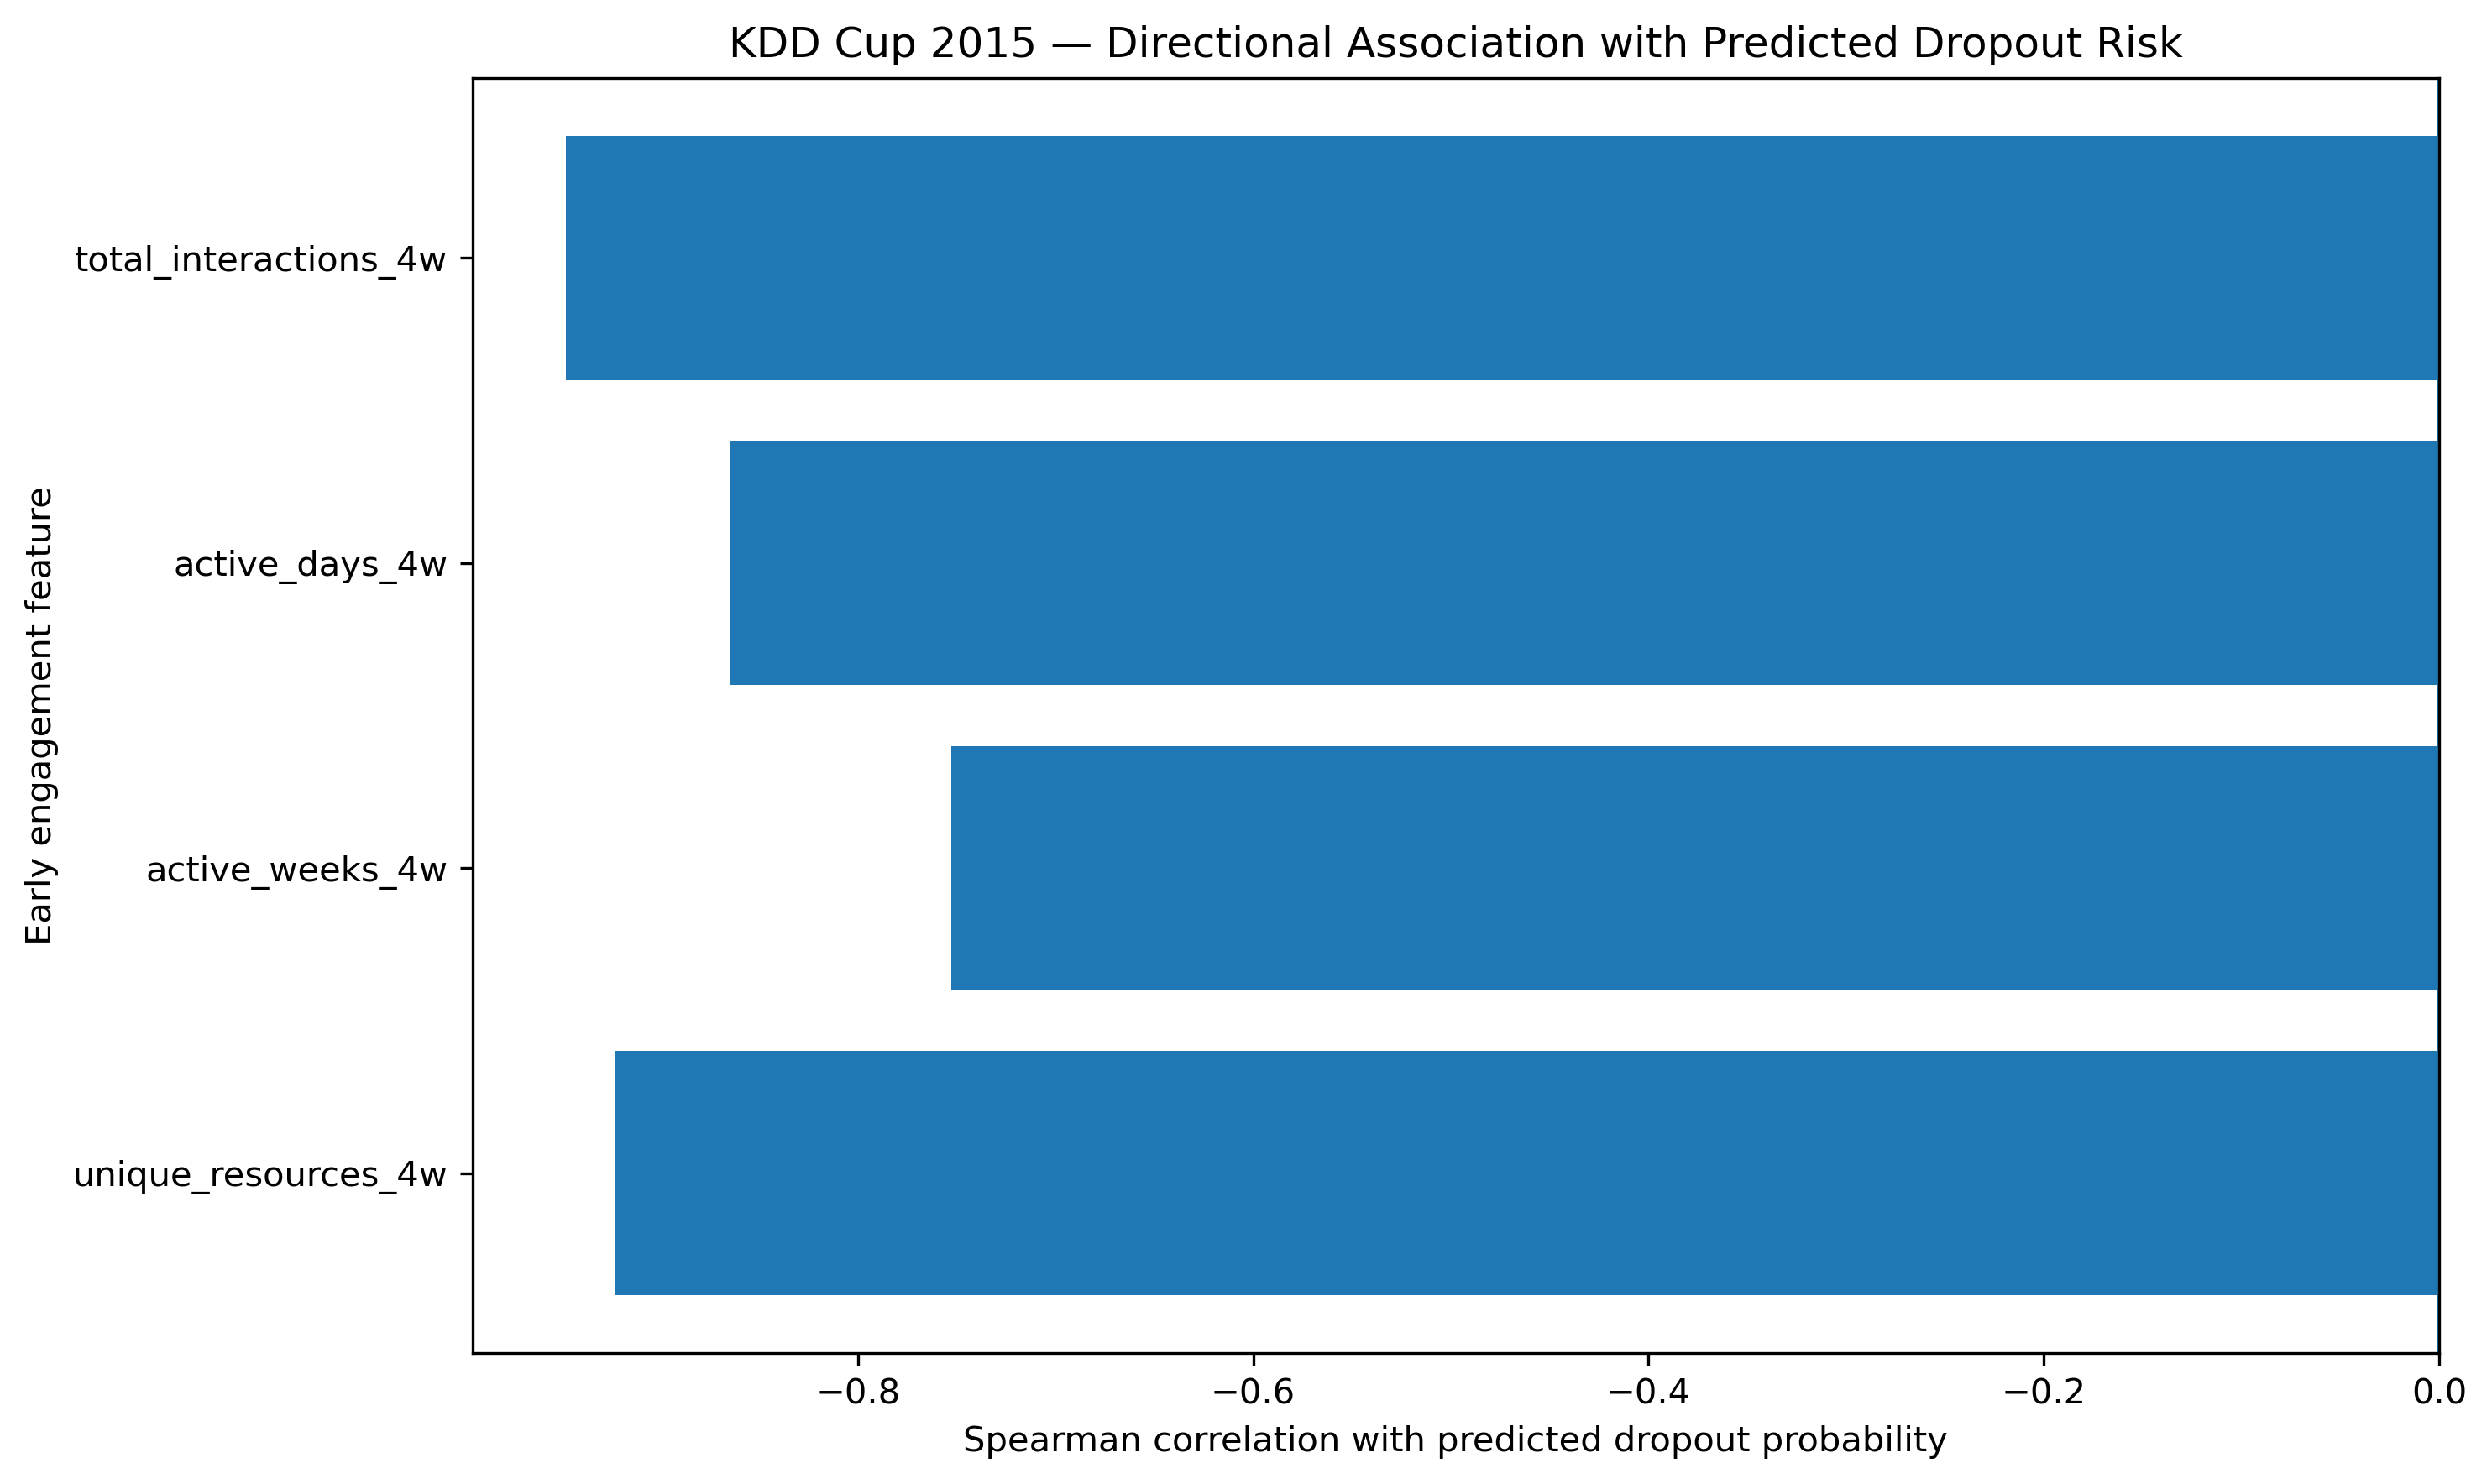

Source data for this figure (header and first rows):
Feature, Spearman_Correlation, Direction
total_interactions_4w, -0.9476, Negative association with predicted drop…
active_days_4w, -0.8643, Negative association with predicted drop…
active_weeks_4w, -0.7529, Negative association with predicted drop…
unique_resources_4w, -0.9229, Negative association with predicted drop…
